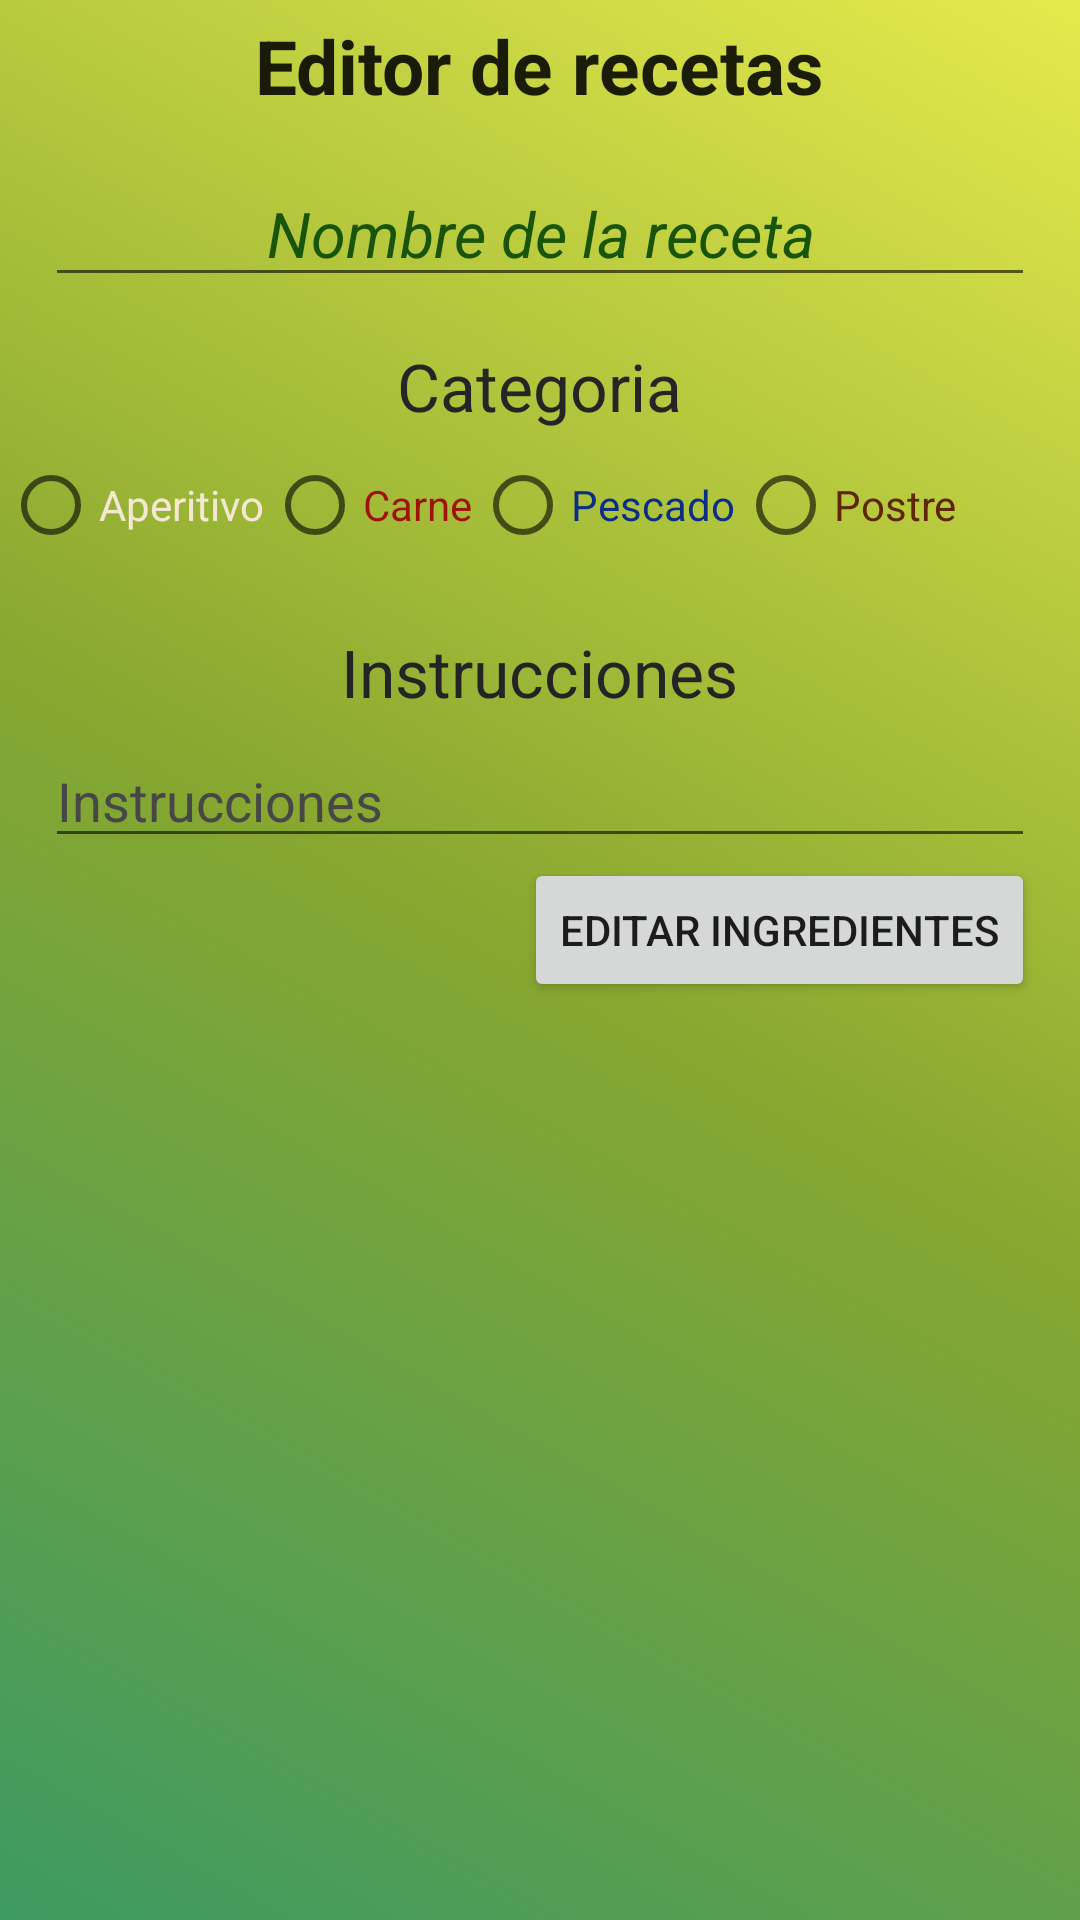

Produce the Android XML layout that renders to this screen, including the resource entries it uses.
<!-- AndroidManifest.xml: application theme AppTheme -->
<!-- res/layout/editarreceta.xml -->
<?xml version="1.0" encoding="utf-8"?>
<LinearLayout xmlns:android="http://schemas.android.com/apk/res/android"
    android:orientation="vertical" android:layout_width="match_parent"
    android:layout_height="match_parent"
    android:background="@drawable/fondoalta">

    <TextView
        android:layout_width="wrap_content"
        android:layout_height="wrap_content"
        android:textAppearance="?android:attr/textAppearanceLarge"
        android:text="@string/editorreceta"
        android:id="@+id/tvEditar"
        android:layout_gravity="center_horizontal"
        android:layout_margin="5dp"
        android:textSize="25sp"
        android:textStyle="bold" />

    <EditText
        android:layout_width="match_parent"
        android:layout_height="wrap_content"
        android:id="@+id/etNombre"
        android:hint="@string/nombreReceta"
        android:textSize="21sp"
        android:textColorHint="#18540a"
        android:layout_marginLeft="15dp"
        android:layout_marginTop="10dp"
        android:layout_marginRight="15dp"
        android:textStyle="italic"
        android:textAlignment="center" />

    <TextView
        android:layout_width="wrap_content"
        android:layout_height="wrap_content"
        android:textAppearance="?android:attr/textAppearanceMedium"
        android:text="@string/categoria"
        android:id="@+id/tvCategoria"
        android:layout_gravity="center_horizontal"
        android:layout_marginTop="15dp"
        android:layout_marginBottom="5dp"
        android:textSize="22sp"
        android:textColor="#252525" />

    <RadioGroup
        android:id="@+id/rg"
        android:orientation="horizontal"
        android:layout_width="match_parent"
        android:layout_height="wrap_content">

        <RadioButton
            android:layout_width="wrap_content"
            android:layout_height="wrap_content"
            android:text="@string/aperitivo"
            android:id="@+id/rbAperitivo"
            android:layout_marginTop="4dp"
            android:checked="false"
            android:layout_marginLeft="1dp"
            android:textColor="#f4e8d3" />

        <RadioButton
            android:layout_width="wrap_content"
            android:layout_height="wrap_content"
            android:text="@string/carne"
            android:id="@+id/rbCarne"
            android:layout_marginTop="4dp"
            android:checked="false"
            android:layout_marginLeft="1dp"
            android:textColor="#9e1208" />

        <RadioButton
            android:layout_width="wrap_content"
            android:layout_height="wrap_content"
            android:text="@string/pescado"
            android:id="@+id/rbPescado"
            android:layout_marginTop="4dp"
            android:checked="false"
            android:layout_marginLeft="1dp"
            android:textColor="#0c2f85" />

        <RadioButton
            android:layout_width="wrap_content"
            android:layout_height="wrap_content"
            android:text="@string/postre"
            android:id="@+id/rbPostre"
            android:layout_marginTop="4dp"
            android:checked="false"
            android:layout_marginLeft="1dp"
            android:textColor="#5e2604" />

    </RadioGroup>

    <TextView
        android:layout_width="wrap_content"
        android:layout_height="wrap_content"
        android:textAppearance="?android:attr/textAppearanceMedium"
        android:id="@+id/tvPasos"
        android:text="@string/pasos"
        android:layout_gravity="center_horizontal"
        android:layout_marginTop="25dp"
        android:textSize="22sp"
        android:textColor="#242424" />

    <EditText
        android:layout_width="match_parent"
        android:layout_height="wrap_content"
        android:id="@+id/etPaso1"
        android:hint="@string/pasos"
        style="@style/hintoscuro"

        android:layout_marginLeft="15dp"
        android:layout_marginTop="6dp"
        android:layout_marginRight="15dp" />

    <Button
        android:layout_width="wrap_content"
        android:layout_height="wrap_content"
        android:text="@string/editaringredientes"
        android:id="@+id/btEditarIngredientes"
        android:layout_gravity="right"
        android:layout_marginRight="15dp" />

</LinearLayout>
<!-- resources referenced by this layout -->
<resources>
  <!-- drawable fondoalta (drawable) -->
  <?xml version="1.0" encoding="utf-8"?>
  <selector xmlns:android="http://schemas.android.com/apk/res/android">
  
      <item >
          <shape android:shape="rectangle"  >
              <gradient android:angle="225" android:startColor="#FFE5EA4C" android:centerColor="#FF87A730" android:endColor="#FF3D9A62" />
          </shape>
      </item>
  
  </selector>
  <string name="aperitivo">Aperitivo</string>
  <string name="carne">Carne</string>
  <string name="categoria">Categoria</string>
  <string name="editaringredientes">Editar ingredientes</string>
  <string name="editorreceta">Editor de recetas</string>
  <string name="nombreReceta">Nombre de la receta</string>
  <string name="pasos">Instrucciones</string>
  <string name="pescado">Pescado</string>
  <string name="postre">Postre</string>
  <style name="hintoscuro">
          <item name="android:textColorHint">#FF474747</item>
      </style>
  <style name="AppTheme" parent="Theme.AppCompat.Light.NoActionBar">
          
          <item name="colorPrimary">@color/colorPrimary</item>
          <item name="colorPrimaryDark">@color/colorPrimaryDark</item>
          <item name="colorAccent">@color/colorAccent</item>
      </style>
  <color name="colorPrimary">#3F51B5</color>
  <color name="colorPrimaryDark">#303F9F</color>
  <color name="colorAccent">#FF4081</color>
</resources>
